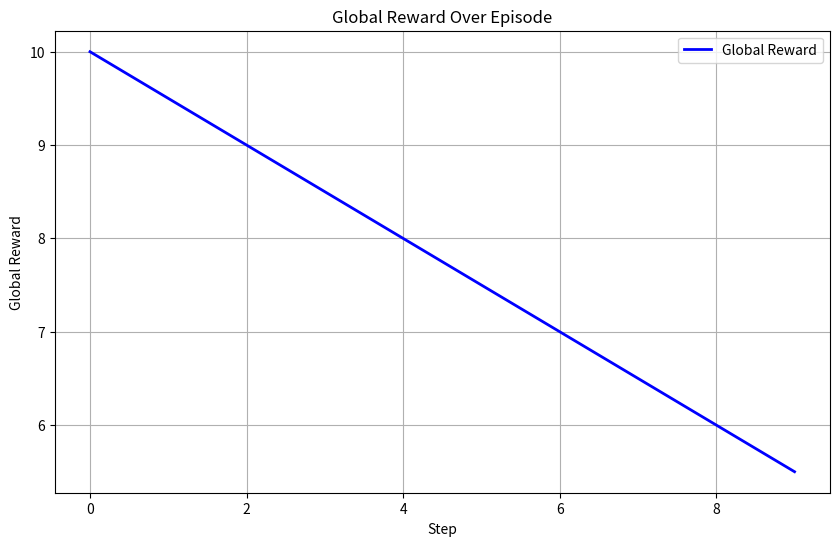
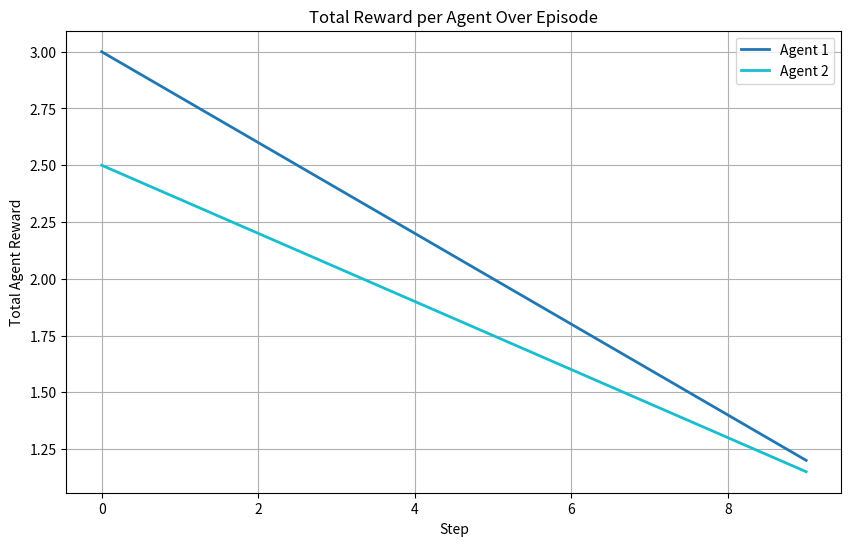
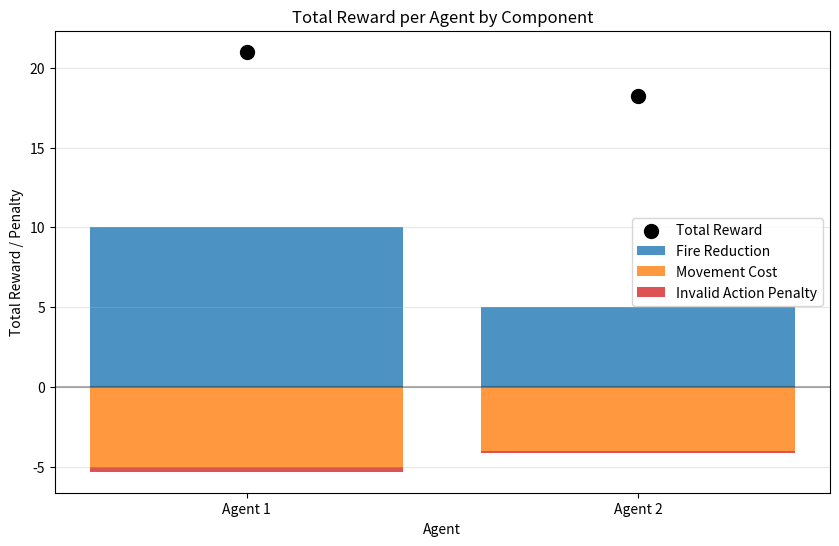

Write the Python code that produced these figures, in order.
import matplotlib.pyplot as plt
import numpy as np
from typing import List, Dict, Any
import os

class RewardVisualizer:
    """A class to visualize rewards from a FirefighterEnvironment episode."""
    
    def __init__(self, episode_reward_log: List[Dict[str, Any]], num_agents: int):
        """
        Initialize the visualizer with episode reward data.
        
        Args:
            episode_reward_log: List of dictionaries containing reward data per step.
            num_agents: Number of agents in the environment.
        """
        self.episode_reward_log = episode_reward_log
        self.num_agents = num_agents
        self.steps = [entry['step'] for entry in episode_reward_log]
        
        if not episode_reward_log:
            raise ValueError("episode_reward_log is empty. No data to visualize.")
        
    def plot_global_reward(self, figsize: tuple = (10, 6), save_path: str = None):
        """
        Plot a line chart of the global reward over episode steps.
        
        Args:
            figsize: Tuple of (width, height) for the figure size.
            save_path: Optional file path to save the plot.
        """
        global_rewards = [entry['global_reward'] for entry in self.episode_reward_log]
        
        plt.figure(figsize=figsize)
        plt.plot(self.steps, global_rewards, label='Global Reward', color='blue', linewidth=2)
        plt.xlabel('Step')
        plt.ylabel('Global Reward')
        plt.title('Global Reward Over Episode')
        plt.grid(True)
        plt.legend()
        
        if save_path:
            plt.savefig(save_path)
        plt.show()
        
    def plot_agent_total_rewards(self, figsize: tuple = (10, 6), save_path: str = None):
        """
        Plot a line chart of each agent's total reward over episode steps.
        
        Args:
            figsize: Tuple of (width, height) for the figure size.
            save_path: Optional file path to save the plot.
        """
        agent_rewards = [
            [entry['agent_rewards'][i]['total_reward'] for entry in self.episode_reward_log]
            for i in range(self.num_agents)
        ]
        
        plt.figure(figsize=figsize)
        colors = plt.cm.tab10(np.linspace(0, 1, self.num_agents))
        for i in range(self.num_agents):
            plt.plot(self.steps, agent_rewards[i], label=f'Agent {i+1}', color=colors[i], linewidth=2)
        
        plt.xlabel('Step')
        plt.ylabel('Total Agent Reward')
        plt.title('Total Reward per Agent Over Episode')
        plt.grid(True)
        plt.legend()
        
        if save_path:
            plt.savefig(save_path)
        plt.show()
        
    def plot_agent_reward_components(self, figsize: tuple = (10, 6), save_path: str = None):
        """
        Plot a stacked bar chart of total reward per agent, with positive rewards above
        and negative penalties below the x-axis.
        
        Args:
            figsize: Tuple of (width, height) for the figure size.
            save_path: Optional file path to save the plot.
        """
        # Reward and penalty components
        reward_components = ['fire_reduction']
        penalty_components = ['movement_cost', 'invalid_action_penalty']
        all_components = reward_components + penalty_components
        component_labels = ['Fire Reduction', 'Movement Cost', 'Invalid Action Penalty']
        colors = ['#1f77b4', '#ff7f0e', '#d62728']
        
        # Calculate total components for each agent over the episode
        total_components = {
            comp: [sum(entry['agent_rewards'][agent_idx].get(comp, 0.0)
                       for entry in self.episode_reward_log)
                   for agent_idx in range(self.num_agents)]
            for comp in all_components
        }
        
        # Log component values for debugging
        for comp in all_components:
            print(f"{comp}: {total_components[comp]}")
        
        # Calculate total reward per agent for reference
        total_rewards = [
            sum(entry['agent_rewards'][agent_idx]['total_reward']
                for entry in self.episode_reward_log)
            for agent_idx in range(self.num_agents)
        ]
        
        # Agent indices for x-axis
        agent_indices = np.arange(self.num_agents)
        
        # Plot stacked bar chart
        plt.figure(figsize=figsize)
        
        # Plot positive components (stacked above y=0)
        bottoms_positive = np.zeros(self.num_agents)
        for comp_idx, comp in enumerate(reward_components):
            values = np.array(total_components[comp])
            plt.bar(agent_indices, values, bottom=bottoms_positive,
                    label=component_labels[comp_idx], color=colors[comp_idx], alpha=0.8)
            bottoms_positive += np.where(values > 0, values, 0)
        
        # Plot negative components (stacked below y=0)
        bottoms_negative = np.zeros(self.num_agents)
        for comp_idx, comp in enumerate(penalty_components, start=len(reward_components)):
            values = np.array(total_components[comp])
            plt.bar(agent_indices, values, bottom=bottoms_negative,
                    label=component_labels[comp_idx], color=colors[comp_idx], alpha=0.8)
            bottoms_negative += np.where(values < 0, values, 0)
        
        # Plot total reward as a marker
        plt.scatter(agent_indices, total_rewards, color='black', marker='o', s=100,
                    label='Total Reward', zorder=5)
        
        # Add horizontal line at y=0
        plt.axhline(y=0, color='black', linestyle='-', alpha=0.3)
        
        plt.xlabel('Agent')
        plt.ylabel('Total Reward / Penalty')
        plt.title('Total Reward per Agent by Component')
        plt.xticks(agent_indices, [f'Agent {i+1}' for i in range(self.num_agents)])
        plt.grid(True, axis='y', alpha=0.3)
        plt.legend()
        
        if save_path:
            plt.savefig(save_path)
        plt.show()

    def plot_all(self, save_dir: str = None):
        """
        Generate all plots.
        
        Args:
            save_dir: Optional directory to save the plots.
        """
        if save_dir and not os.path.exists(save_dir):
            os.makedirs(save_dir)
            
        self.plot_global_reward(save_path=os.path.join(save_dir, 'global_reward.png') if save_dir else None)
        self.plot_agent_total_rewards(save_path=os.path.join(save_dir, 'agent_total_rewards.png') if save_dir else None)
        self.plot_agent_reward_components(save_path=os.path.join(save_dir, 'agent_reward_components.png') if save_dir else None)

if __name__ == "__main__":
    # Example usage with dummy data (realistic positive/negative values)
    dummy_log = [
        {
            'step': i,
            'global_reward': 10 - i * 0.5,
            'global_reward_components': {
                'total_reward': 10 - i * 0.5,
                'active_fire_outside_bb_penalty': -i * 0.1,
                'fuel_consumed_outside_bb_penalty': -i * 0.05,
                'water_usage_penalty': -0.2,
                'retardant_usage_penalty': -0.1,
                'air_support_usage_penalty': -0.05,
                'time_penalty': -0.1,
                'mission_success_reward': 0.0 if i < 9 else 5.0,
                'mission_failure_spread_penalty': 0.0,
                'mission_failure_timeout_penalty': 0.0,
            },
            'agent_rewards': [
                {
                    'total_reward': 3 - i * 0.2,  # Net reward after components
                    'fire_reduction': 2.0 if i % 2 == 0 else 0.0,  # Positive, intermittent
                    'movement_cost': -0.5,  # Negative, every step
                    'invalid_action_penalty': -0.1 if i % 4 == 0 else 0.0,  # Negative, occasional
                },
                {
                    'total_reward': 2.5 - i * 0.15,
                    'fire_reduction': 1.0 if i % 2 == 1 else 0.0,
                    'movement_cost': -0.4,
                    'invalid_action_penalty': -0.05 if i % 5 == 0 else 0.0,
                }
            ]
        } for i in range(10)
    ]
    
    visualizer = RewardVisualizer(episode_reward_log=dummy_log, num_agents=2)
    visualizer.plot_all(save_dir="reward_plots")
